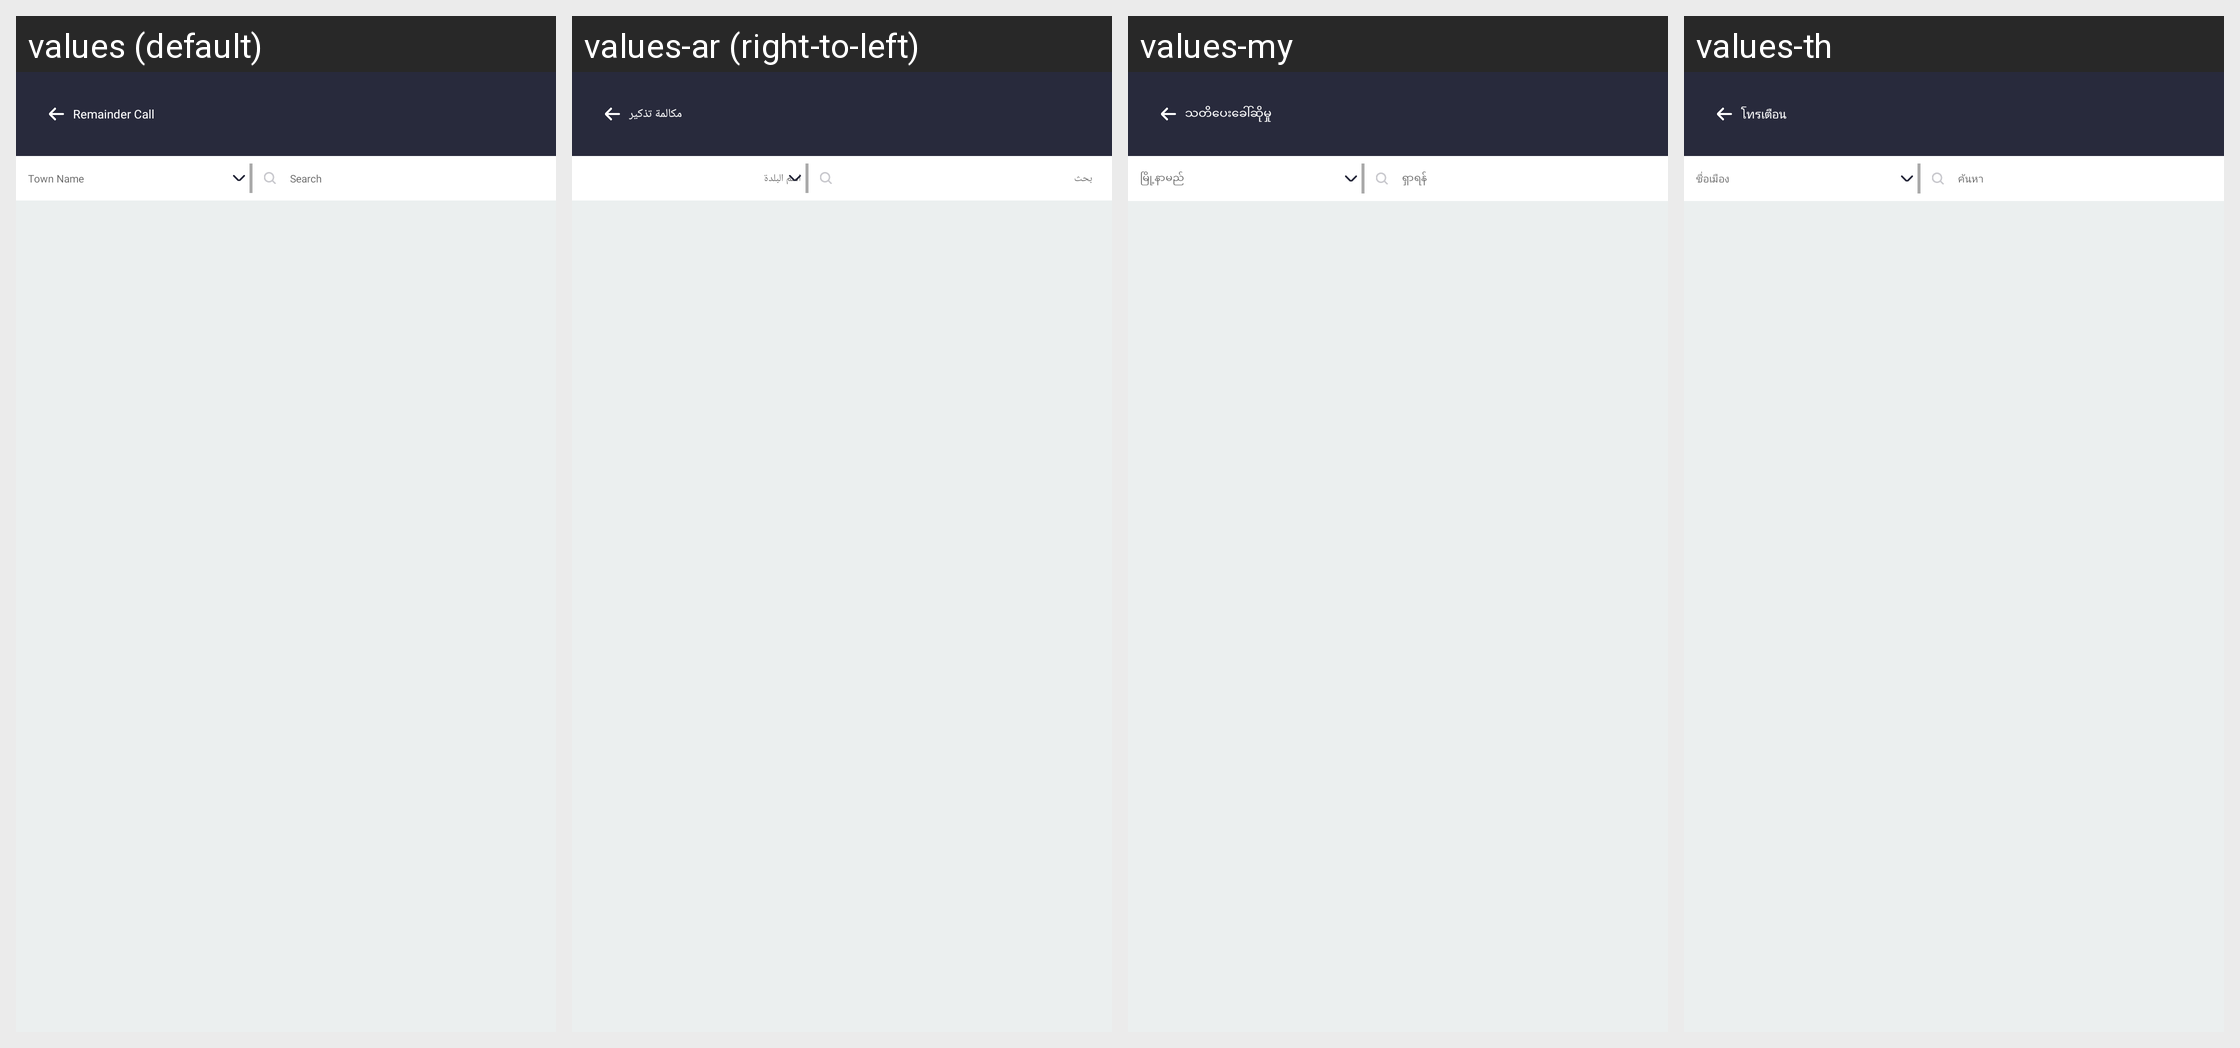

Here is an Android app screen in its default locale and in the app's own translations. Write out the translated-string differences for the strings that appear on this screen.
Android screen res/layout/activity_remaindercalls.xml rendered under 4 locales, left to right: values (default), values-ar (right-to-left), values-my, values-th. Device: Nexus 5 (rendered at 1080×1920; each locale shown at half size, 540×960, under a caption strip naming it); theme Theme.SANCLM.
Other locales in the repository, not shown: values-es, values-fr, values-pt, values-ru, values-vi, values-zh.
Strings drawn on this screen, with the default value and each locale's value (text and hints the layout hard-codes, and strings that could not be matched under every locale, appear in the picture but are not listed):

remainder_call
  values: Remainder Call
  values-ar: مكالمة تذكير
  values-my: သတိပေးခေါ်ဆိုမှု
  values-th: โทรเตือน

town_name
  values: Town Name
  values-ar: اسم البلدة
  values-my: မြို့နာမည်
  values-th: ชื่อเมือง

search
  values: Search
  values-ar: بحث
  values-my: ရှာရန်
  values-th: ค้นหา
